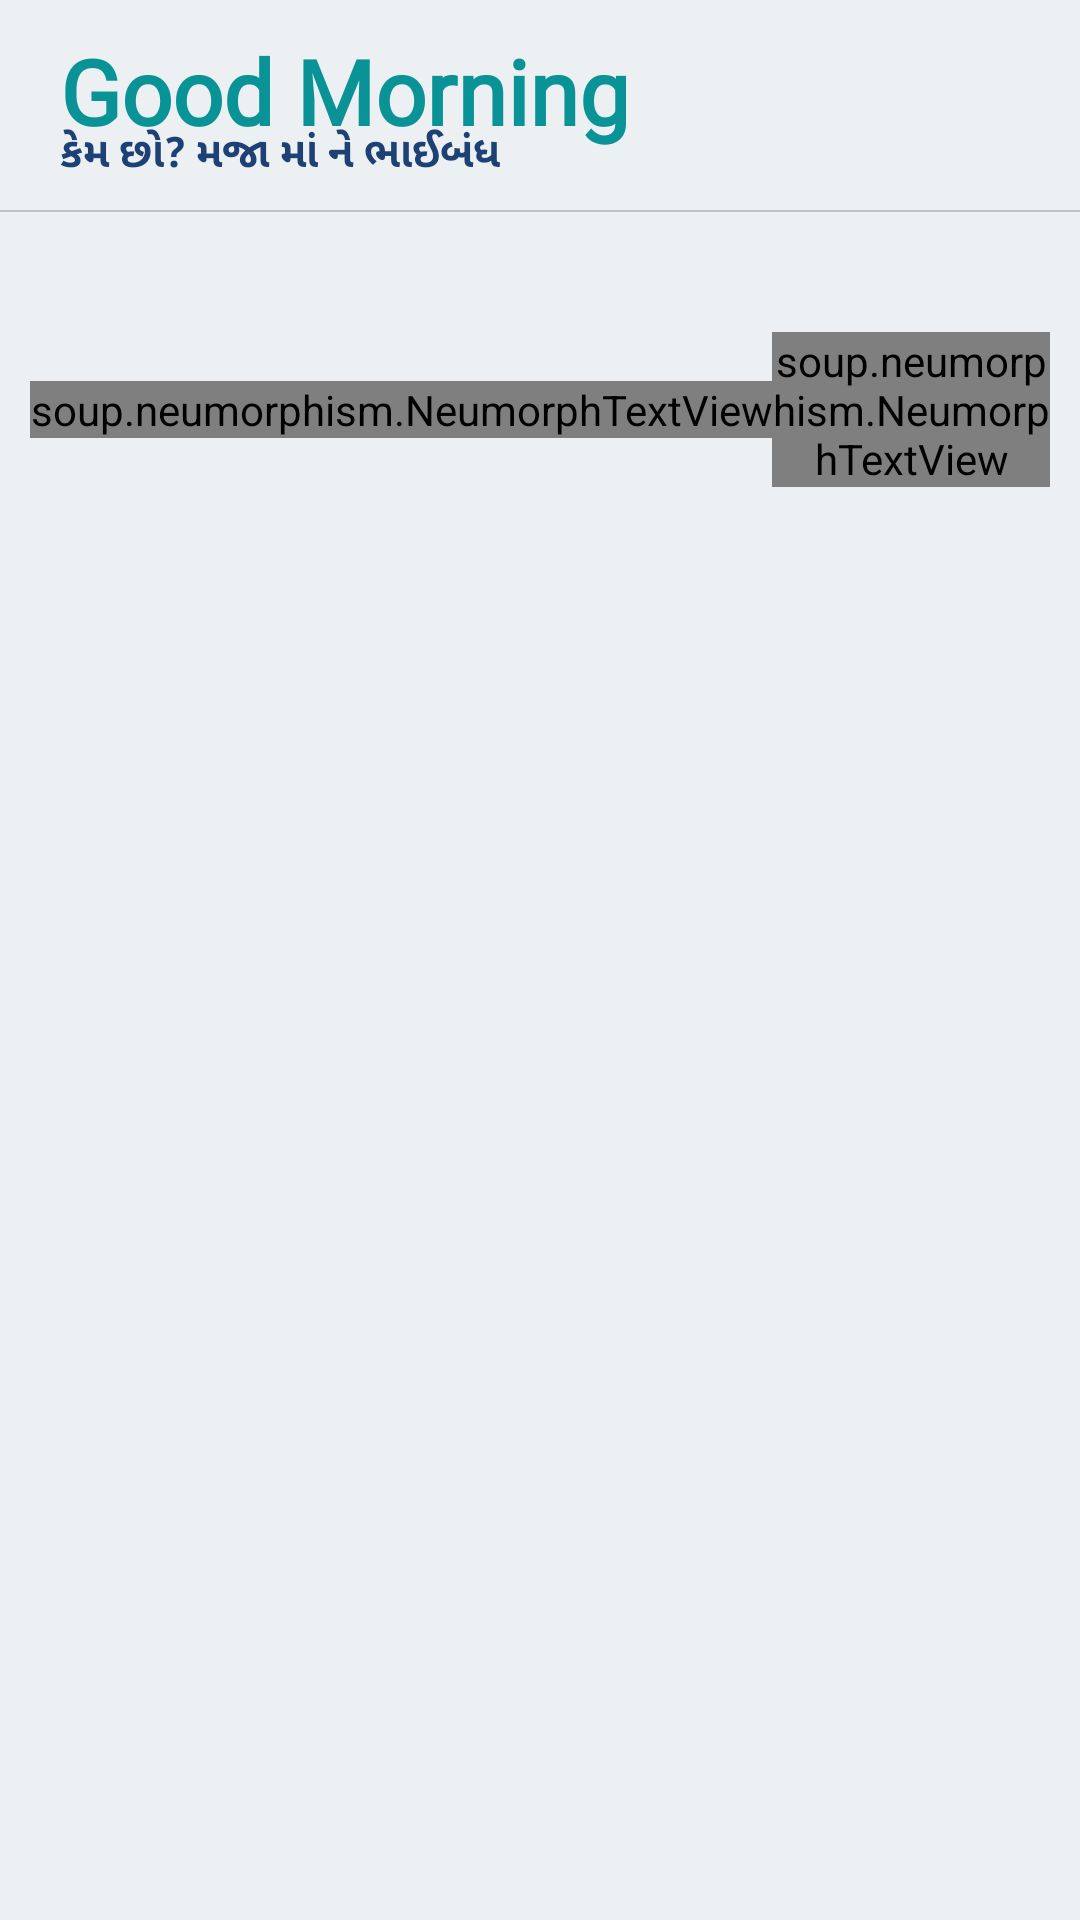

Layout XML and referenced resources for this Android screen:
<!-- AndroidManifest.xml: application theme Theme.NewShayari -->
<!-- res/layout/activity_main.xml -->
<?xml version="1.0" encoding="utf-8"?>
<LinearLayout xmlns:android="http://schemas.android.com/apk/res/android"
    xmlns:tools="http://schemas.android.com/tools"
    android:layout_width="match_parent"
    android:layout_height="match_parent"
    android:background="@color/background_color"
    android:orientation="vertical"
    tools:context=".MainActivity">

    <LinearLayout
        android:layout_width="match_parent"
        android:layout_height="wrap_content"
        android:gravity="center"
        android:layout_marginRight="10dp"
        android:orientation="horizontal">


        <LinearLayout
            android:layout_width="wrap_content"
            android:layout_height="wrap_content"
            android:orientation="vertical">

            <TextView
                android:layout_width="wrap_content"
                android:layout_height="wrap_content"
                android:layout_marginLeft="20dp"
                android:layout_marginTop="10dp"
                android:fontFamily="@font/poppins"
                android:text="@string/header"
                android:textColor="@color/header"
                android:textSize="30dp"
                android:textStyle="bold" />

            <TextView
                android:layout_width="wrap_content"
                android:layout_height="wrap_content"
                android:layout_marginLeft="20dp"
                android:layout_marginTop="-10dp"
                android:layout_marginBottom="10dp"
                android:fontFamily="@font/poppins"
                android:text="@string/sub_header"
                android:textColor="@color/text_color"
                android:textStyle="bold" />
        </LinearLayout>

        <TextView
            android:layout_width="fill_parent"
            android:layout_height="50dp"
            android:drawableRight="@drawable/more"
            android:gravity="end"/>

    </LinearLayout>

    <View
        android:layout_width="match_parent"
        android:layout_height="0.5dp"
        android:layout_marginBottom="20dp"
        android:background="@color/gray" />

    <androidx.recyclerview.widget.RecyclerView
        android:id="@+id/categoty_recycle"
        android:layout_width="match_parent"
        android:layout_height="wrap_content"
        android:orientation="horizontal" />

    <LinearLayout
        android:layout_width="fill_parent"
        android:layout_height="wrap_content"
        android:layout_marginLeft="10dp"
        android:layout_marginRight="10dp"
        android:gravity="center"
        android:orientation="horizontal">

        <soup.neumorphism.NeumorphTextView
            android:layout_width="wrap_content"
            android:layout_height="wrap_content"
            android:layout_marginTop="20dp"
            android:layout_marginBottom="20dp"
            android:fontFamily="@font/poppins"
            android:gravity="center"
            android:text="Recent"
            android:textSize="30dp" />

        <soup.neumorphism.NeumorphTextView
            android:layout_width="match_parent"
            android:layout_height="wrap_content"
            android:layout_marginTop="20dp"
            android:layout_marginBottom="20dp"
            android:fontFamily="@font/poppins"
            android:gravity="end"
            android:text="See All" />
    </LinearLayout>

    <androidx.recyclerview.widget.RecyclerView
        android:id="@+id/home_recycler"
        android:layout_width="match_parent"
        android:layout_height="match_parent"
        android:orientation="vertical" />
</LinearLayout>
<!-- resources referenced by this layout -->
<resources>
  <color name="background_color">#ecf0f3</color>
  <color name="gray">#C1C1C1</color>
  <color name="header">#0A9396</color>
  <color name="text_color">#1E4175</color>
  <string name="header">Good Morning</string>
  <string name="sub_header">કેમ છો? મજા માં ને ભાઈબંધ</string>
  <style name="Theme.NewShayari" parent="Theme.MaterialComponents.DayNight.NoActionBar">
          
          <item name="colorPrimary">@color/purple_500</item>
          <item name="colorPrimaryVariant">@color/purple_700</item>
          <item name="colorOnPrimary">@color/white</item>
          
          <item name="colorSecondary">@color/teal_200</item>
          <item name="colorSecondaryVariant">@color/teal_700</item>
          <item name="colorOnSecondary">@color/black</item>
          
          <item name="android:statusBarColor" tools:targetApi="l">?attr/colorPrimaryVariant</item>
          
      </style>
  <color name="purple_500">#FF6200EE</color>
  <color name="purple_700">#0A9396</color>
  <color name="white">#FFFFFFFF</color>
  <color name="teal_200">#FF03DAC5</color>
  <color name="teal_700">#FF018786</color>
  <color name="black">#FF000000</color>
</resources>
